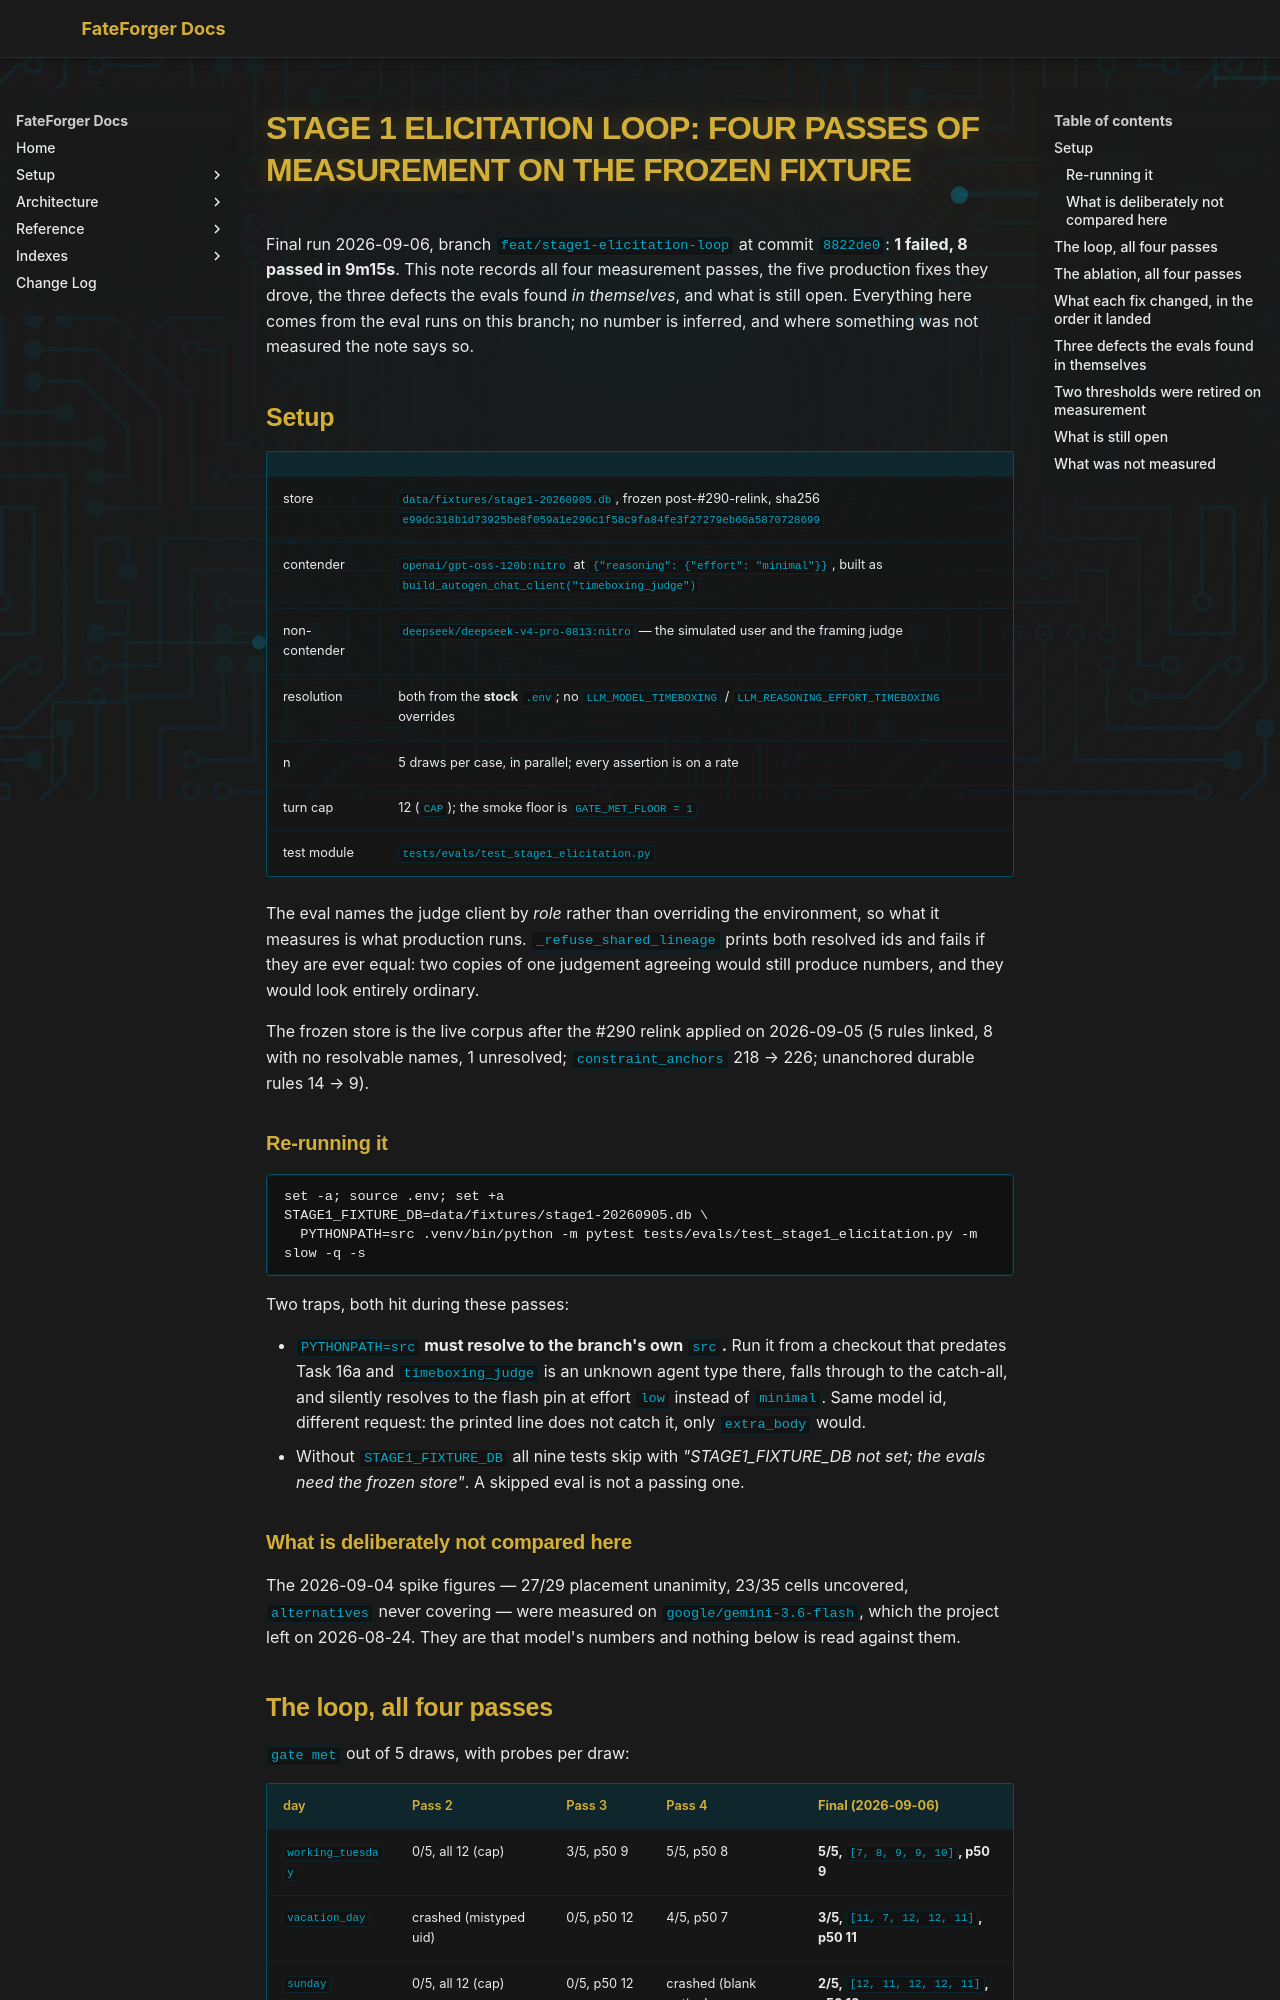

repository: hugocool/FateForger · page: superpowers/research/2026-09-06-stage1-loop-evals/index.html · generator: mkdocs

# Stage 1 elicitation loop: four passes of measurement on the frozen fixture

Final run 2026-09-06, branch `feat/stage1-elicitation-loop` at commit `8822de0`:
**1 failed, 8 passed in 9m15s**. This note records all four measurement passes, the
five production fixes they drove, the three defects the evals found *in themselves*,
and what is still open. Everything here comes from the eval runs on this branch; no
number is inferred, and where something was not measured the note says so.

## Setup

| | |
| --- | --- |
| store | `data/fixtures/stage1-20260905.db`, frozen post-#290-relink, sha256 `e99dc318b1d73925be8f059a1e296c1f58c9fa84fe3f27279eb60a5870728699` |
| contender | `openai/gpt-oss-120b:nitro` at `{"reasoning": {"effort": "minimal"}}`, built as `build_autogen_chat_client("timeboxing_judge")` |
| non-contender | `deepseek/deepseek-v4-pro-0813:nitro` — the simulated user and the framing judge |
| resolution | both from the **stock `.env`**; no `LLM_MODEL_TIMEBOXING` / `LLM_REASONING_EFFORT_TIMEBOXING` overrides |
| n | 5 draws per case, in parallel; every assertion is on a rate |
| turn cap | 12 (`CAP`); the smoke floor is `GATE_MET_FLOOR = 1` |
| test module | `tests/evals/test_stage1_elicitation.py` |

The eval names the judge client by *role* rather than overriding the environment, so
what it measures is what production runs. `_refuse_shared_lineage` prints both
resolved ids and fails if they are ever equal: two copies of one judgement agreeing
would still produce numbers, and they would look entirely ordinary.

The frozen store is the live corpus after the #290 relink applied on 2026-09-05
(5 rules linked, 8 with no resolvable names, 1 unresolved; `constraint_anchors`
218 → 226; unanchored durable rules 14 → 9).

### Re-running it

```
set -a; source .env; set +a
STAGE1_FIXTURE_DB=data/fixtures/stage1-20260905.db \
  PYTHONPATH=src .venv/bin/python -m pytest tests/evals/test_stage1_elicitation.py -m slow -q -s
```

Two traps, both hit during these passes:

- **`PYTHONPATH=src` must resolve to the branch's own `src`.** Run it from a checkout
  that predates Task 16a and `timeboxing_judge` is an unknown agent type there, falls
  through to the catch-all, and silently resolves to the flash pin at effort `low`
  instead of `minimal`. Same model id, different request: the printed line does not
  catch it, only `extra_body` would.
- Without `STAGE1_FIXTURE_DB` all nine tests skip with
  *"STAGE1_FIXTURE_DB not set; the evals need the frozen store"*. A skipped eval is
  not a passing one.

### What is deliberately not compared here

The 2026-09-04 spike figures — 27/29 placement unanimity, 23/35 cells uncovered,
`alternatives` never covering — were measured on `google/gemini-3.6-flash`, which the
project left on 2026-08-24. They are that model's numbers and nothing below is read
against them.

## The loop, all four passes

`gate met` out of 5 draws, with probes per draw:

| day | Pass 2 | Pass 3 | Pass 4 | **Final (2026-09-06)** |
| --- | --- | --- | --- | --- |
| `working_tuesday` | 0/5, all 12 (cap) | 3/5, p50 9 | 5/5, p50 8 | **5/5, `[7, 8, 9, 9, 10]`, p50 9** |
| `vacation_day` | crashed (mistyped uid) | 0/5, p50 12 | 4/5, p50 7 | **3/5, `[11, 7, 12, 12, 11]`, p50 11** |
| `sunday` | 0/5, all 12 (cap) | 0/5, p50 12 | crashed (blank option) | **2/5, `[12, 11, 12, 12, 11]`, p50 12** |

| measure | Pass 2 | Pass 3 | Pass 4 | **Final** |
| --- | --- | --- | --- | --- |
| probes (Tuesday, 5 draws pooled) | 57 | 58 | 53 | **42** |
| nuisance (`not_relevant`) | 8 | 17 | 8 | **5** — passes (budget `probes // 5` = 8) |
| `already_said` | 13 | 13 | 29 | **18** — recorded, not asserted |
| no cell asked twice | — | — | — | **passes** — 4/8/12/7/11 cells asked, all distinct |
| round-trips per probe, p50 | 2 | 2 | 2 | **2** — passes |

Round-trips are stable across every pass and have never failed: exactly one 3 on the
turn that runs placement, then 2 for every later turn in all five draws. Placement is
cached as designed.

`already_said` is noisy — it swung 13 → 13 → 29 → 18 across the four passes without a
change aimed at it — so read a trend across runs, not a single number. Why it is
recorded rather than gated is under *Two thresholds retired* below.
